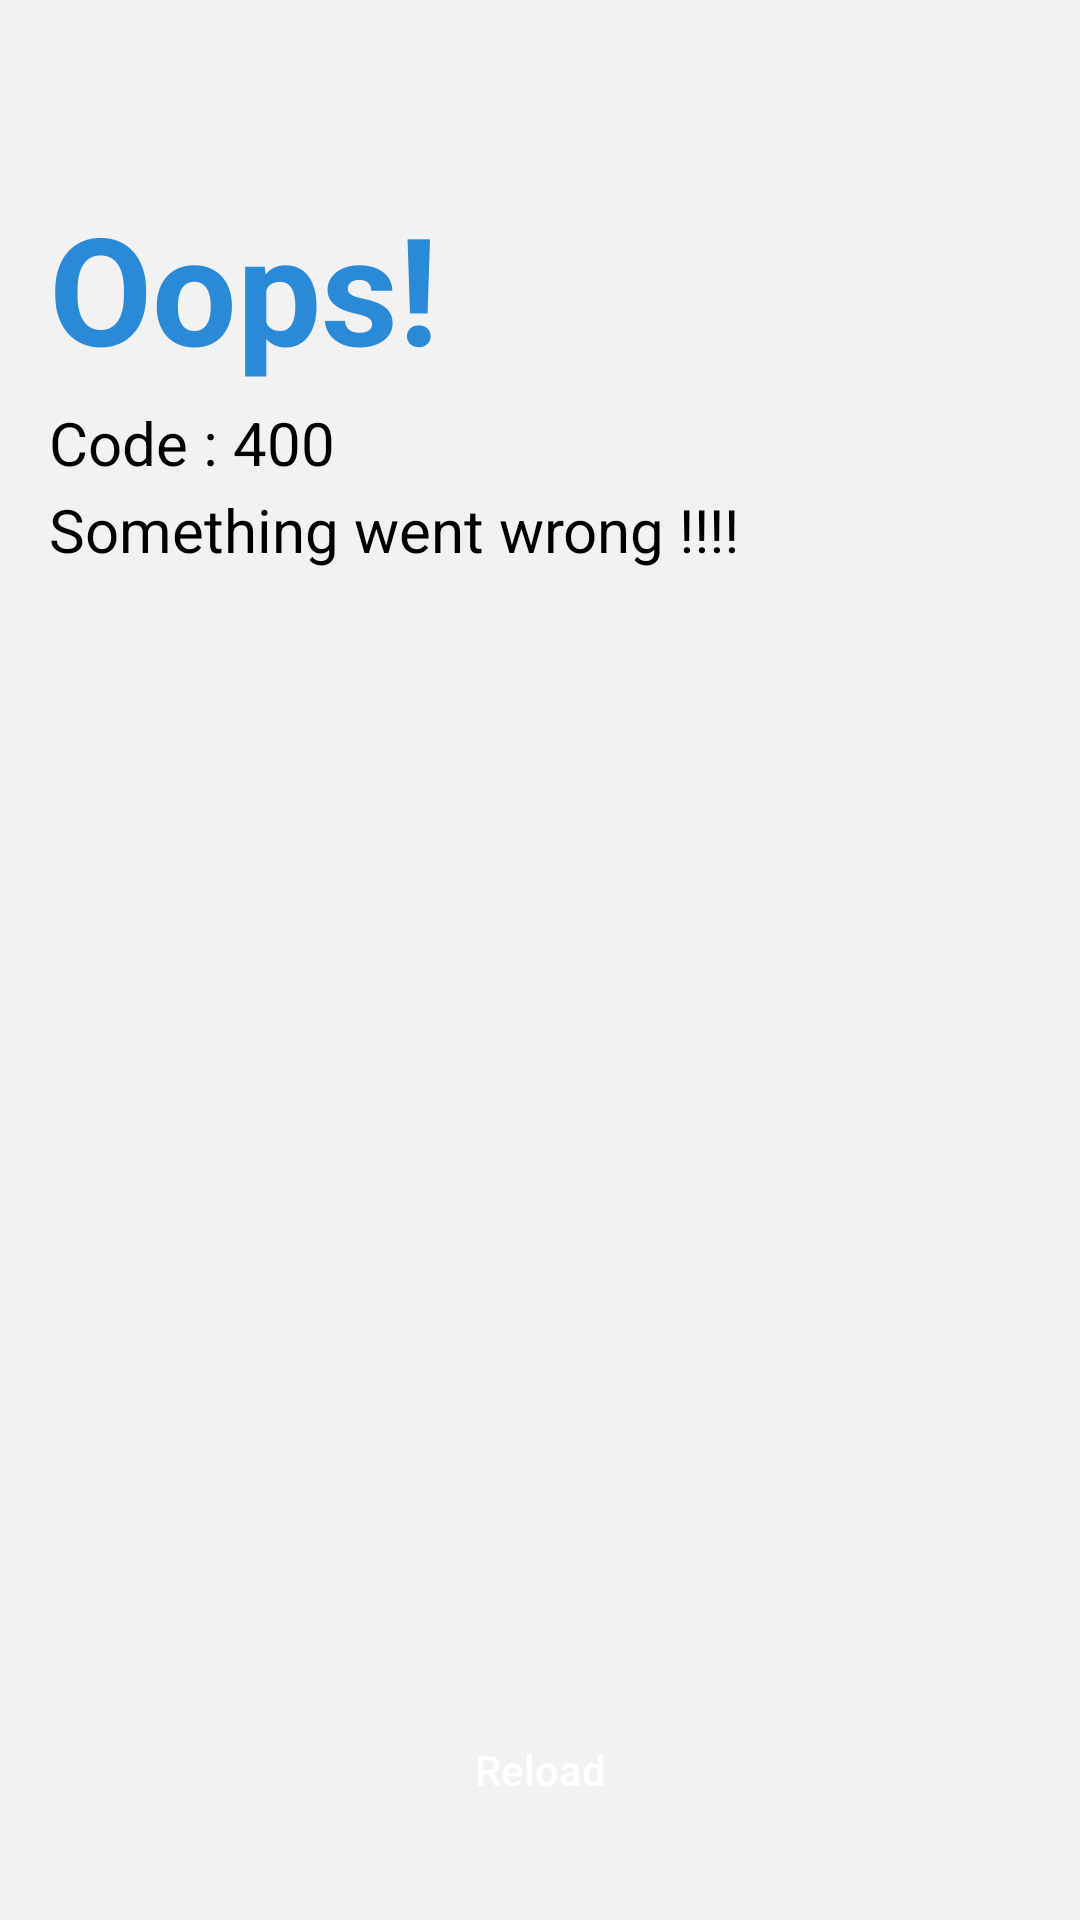

Reconstruct the res/layout file that produces this screen, plus the resources it refers to.
<!-- AndroidManifest.xml: application theme Theme.HungerHub -->
<!-- res/layout/error_layout.xml -->
<?xml version="1.0" encoding="utf-8"?>
<androidx.constraintlayout.widget.ConstraintLayout
    xmlns:android="http://schemas.android.com/apk/res/android"
    xmlns:app="http://schemas.android.com/apk/res-auto"
    xmlns:tools="http://schemas.android.com/tools"
    android:background="@color/error_bg"
    android:layout_width="match_parent"
    android:layout_height="match_parent"
    android:clickable="true"
    android:focusable="true">

    <androidx.constraintlayout.widget.Guideline
        android:id="@+id/guideline23"
        android:layout_width="wrap_content"
        android:layout_height="wrap_content"
        android:orientation="horizontal"
        app:layout_constraintGuide_begin="200dp" />

    <ImageView
        android:id="@+id/ErrorIV"
        android:layout_width="0dp"
        android:layout_height="0dp"
        android:layout_marginBottom="8dp"
        android:layout_marginEnd="8dp"
        android:layout_marginStart="8dp"
        android:layout_marginTop="8dp"
        app:layout_constraintBottom_toTopOf="@+id/guideline24"
        app:layout_constraintEnd_toEndOf="parent"
        app:layout_constraintStart_toStartOf="parent"
        app:layout_constraintTop_toTopOf="@+id/guideline23"
        app:srcCompat="@drawable/internet_down" />

    <androidx.constraintlayout.widget.Guideline
        android:id="@+id/guideline24"
        android:layout_width="wrap_content"
        android:layout_height="wrap_content"
        android:orientation="horizontal"
        app:layout_constraintGuide_end="100dp" />

    <Button
        android:id="@+id/ReloadBTN"
        android:layout_width="150dp"
        android:layout_height="wrap_content"
        android:layout_marginBottom="8dp"
        android:layout_marginEnd="8dp"
        android:layout_marginStart="8dp"
        android:layout_marginTop="8dp"
        android:background="@drawable/bg_loginbtn"
        android:text="@string/reload"
        android:textAllCaps="false"
        android:textColor="@color/white"
        app:layout_constraintBottom_toBottomOf="parent"
        app:layout_constraintEnd_toEndOf="parent"
        app:layout_constraintStart_toStartOf="parent"
        app:layout_constraintTop_toTopOf="@+id/guideline24" />

    <LinearLayout
        android:layout_width="368dp"
        android:layout_height="184dp"
        android:layout_marginBottom="8dp"
        android:layout_marginEnd="8dp"
        android:layout_marginStart="8dp"
        android:gravity="bottom|left"
        android:orientation="vertical"
        app:layout_constraintBottom_toTopOf="@+id/guideline23"
        app:layout_constraintEnd_toEndOf="parent"
        app:layout_constraintStart_toStartOf="parent">

        <LinearLayout
            android:layout_width="match_parent"
            android:layout_height="wrap_content"
            android:layout_marginLeft="20dp"
            android:orientation="vertical">

            <TextView
                android:layout_width="wrap_content"
                android:layout_height="wrap_content"
                android:layout_marginBottom="5dp"
                android:text="Oops!"
                android:textColor="@color/blue"
                android:textSize="50dp"
                android:textStyle="bold" />

            <TextView
                android:id="@+id/CodeErrorTV"
                android:layout_width="wrap_content"
                android:layout_height="wrap_content"
                android:layout_marginBottom="2dp"
                android:text="@string/code_400"
                android:textColor="@color/black"
                android:textSize="20dp" />

            <TextView
                android:id="@+id/ErrorMessageTV"
                android:layout_width="wrap_content"
                android:layout_height="wrap_content"
                android:layout_marginBottom="2dp"
                android:text="@string/something_went_wrong_single"
                android:textColor="@color/black"
                android:textSize="20dp" />
        </LinearLayout>


    </LinearLayout>
</androidx.constraintlayout.widget.ConstraintLayout>
<!-- resources referenced by this layout -->
<resources>
  <color name="black">#000000</color>
  <color name="blue">#2a8ad8</color>
  <color name="error_bg">#f2f2f2</color>
  <color name="white">#ffffff</color>
  <string name="code_400">Code : 400</string>
  <string name="reload">Reload</string>
  <string name="something_went_wrong_single">Something went wrong !!!!</string>
  <style name="Theme.HungerHub" parent="Theme.MaterialComponents.DayNight.DarkActionBar">
          
          <item name="colorPrimary">@color/purple_500</item>
          <item name="colorPrimaryVariant">@color/purple_700</item>
          <item name="colorOnPrimary">@color/white</item>
          
          <item name="colorSecondary">@color/teal_200</item>
          <item name="colorSecondaryVariant">@color/teal_700</item>
          <item name="colorOnSecondary">@color/black</item>
          
          <item name="android:statusBarColor">?attr/colorPrimaryVariant</item>
          
      </style>
  <!-- not gathered from this repository: default colours our renderer supplied (Android Studio template values) -->
  <color name="purple_500">#FF6200EE</color>
  <color name="purple_700">#FF3700B3</color>
  <color name="teal_200">#FF03DAC5</color>
  <color name="teal_700">#FF018786</color>
</resources>
